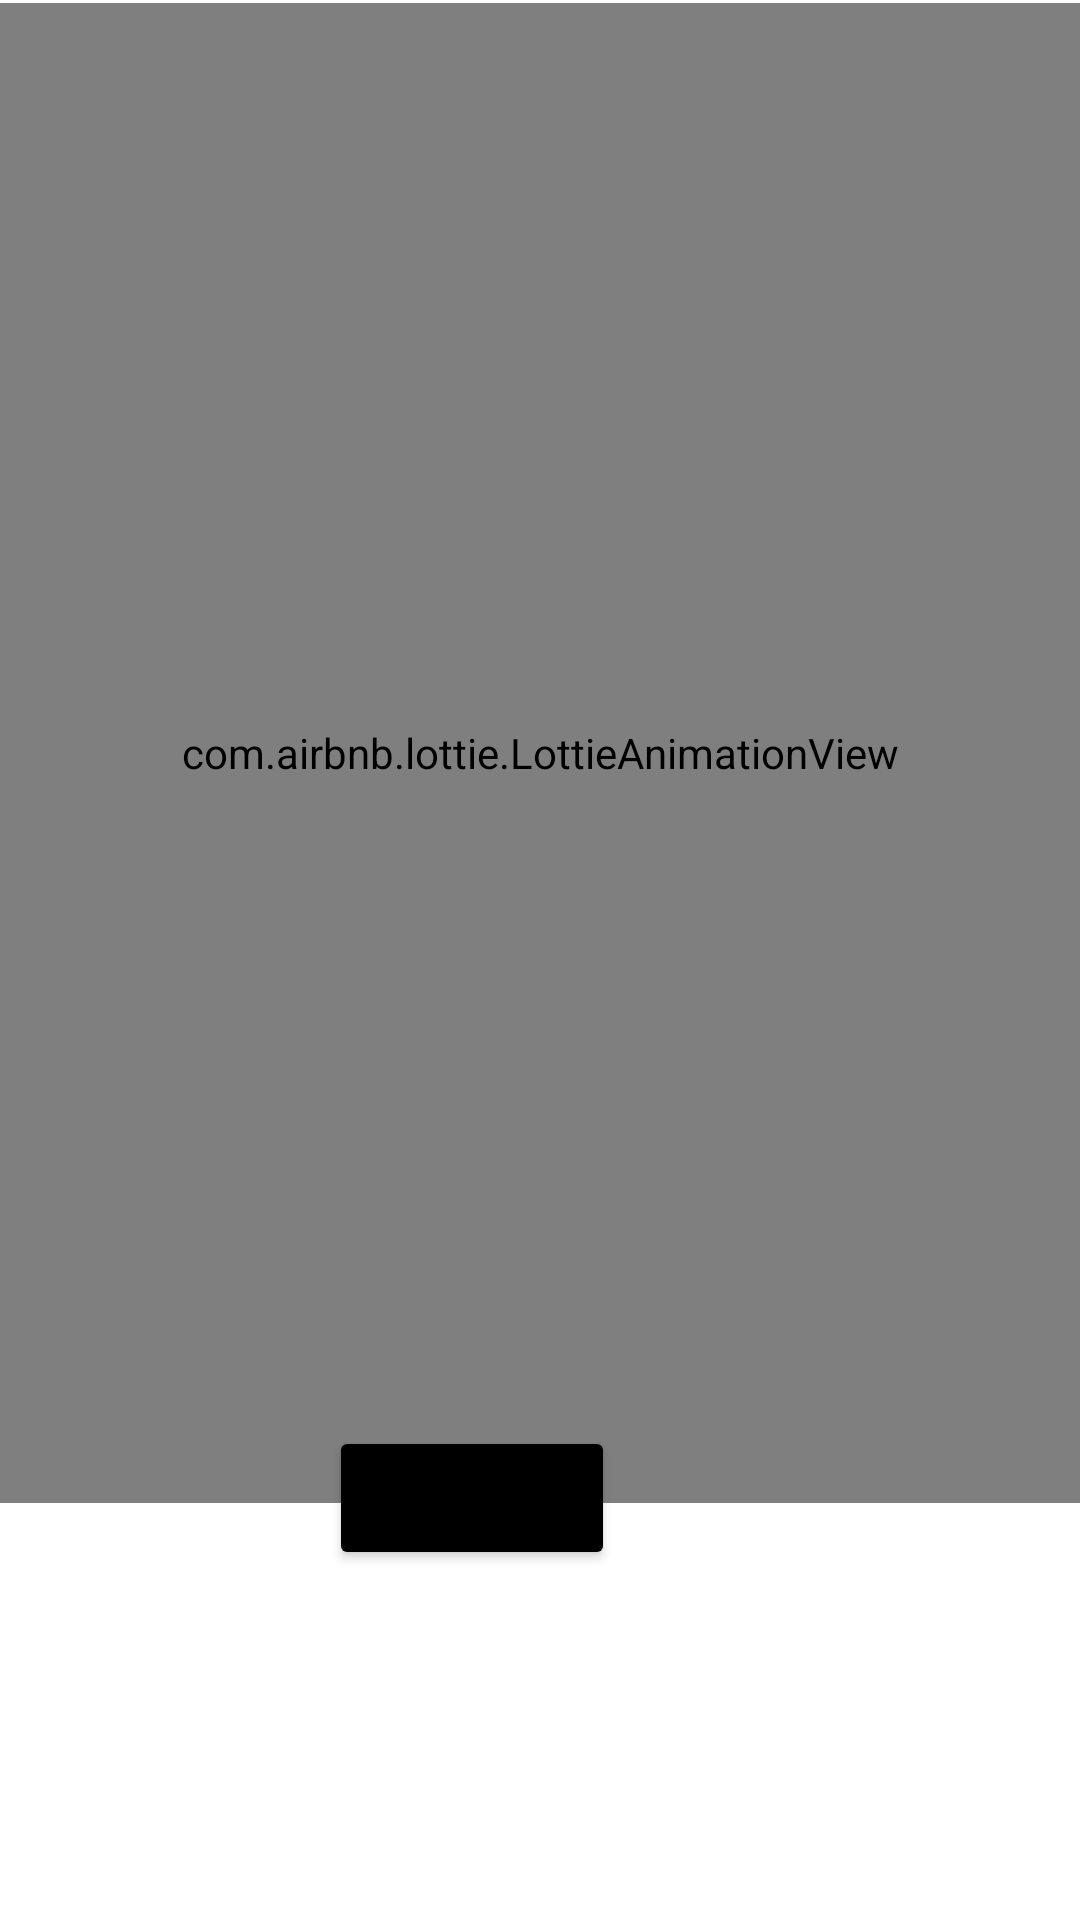

Here is an Android app screen rendered from its layout file. Give the layout XML and the strings, colors and styles it references.
<!-- AndroidManifest.xml: application theme Theme.Mobo -->
<!-- res/layout/fragment_noconnection.xml -->
<?xml version="1.0" encoding="utf-8"?>
<androidx.constraintlayout.widget.ConstraintLayout xmlns:android="http://schemas.android.com/apk/res/android"
    xmlns:app="http://schemas.android.com/apk/res-auto"
    xmlns:tools="http://schemas.android.com/tools"
    android:layout_width="match_parent"
    android:layout_height="match_parent"
    tools:context=".internet.noconnection">

    <com.airbnb.lottie.LottieAnimationView
        android:layout_width="match_parent"
        android:layout_height="500dp"
        app:layout_constraintBottom_toBottomOf="parent"
        app:layout_constraintEnd_toEndOf="parent"
        app:lottie_rawRes="@raw/file"
        app:layout_constraintHorizontal_bias="0.0"
        app:layout_constraintStart_toStartOf="parent"
        app:layout_constraintTop_toTopOf="parent"
        app:layout_constraintVertical_bias="0.008" />

    <Button
        android:layout_width="wrap_content"
         android:text="Try again"
        android:layout_height="wrap_content"
        android:backgroundTint="@color/black"
        app:layout_constraintBottom_toBottomOf="parent"
        app:layout_constraintEnd_toEndOf="parent"
        app:layout_constraintHorizontal_bias="0.414"
        app:layout_constraintStart_toStartOf="parent"
        app:layout_constraintTop_toTopOf="parent"
        app:layout_constraintVertical_bias="0.803" />
</androidx.constraintlayout.widget.ConstraintLayout>
<!-- resources referenced by this layout -->
<resources>
  <style name="Theme.Mobo" parent="Theme.MaterialComponents.DayNight.DarkActionBar">
          
          <item name="colorPrimary">@color/purple_500</item>
          <item name="colorPrimaryVariant">@color/purple_700</item>
          <item name="colorOnPrimary">@color/white</item>
          
          <item name="colorSecondary">@color/teal_200</item>
          <item name="colorSecondaryVariant">@color/teal_700</item>
          <item name="colorOnSecondary">@color/black</item>
          
          <item name="android:statusBarColor" tools:targetApi="l">?attr/colorPrimaryVariant</item>
          
      </style>
  <!-- not gathered from this repository: default colours our renderer supplied (Android Studio template values) -->
  <color name="purple_500">#FF6200EE</color>
  <color name="purple_700">#FF3700B3</color>
  <color name="teal_200">#FF03DAC5</color>
  <color name="teal_700">#FF018786</color>
  <color name="black">#FF000000</color>
  <color name="white">#FFFFFFFF</color>
</resources>
